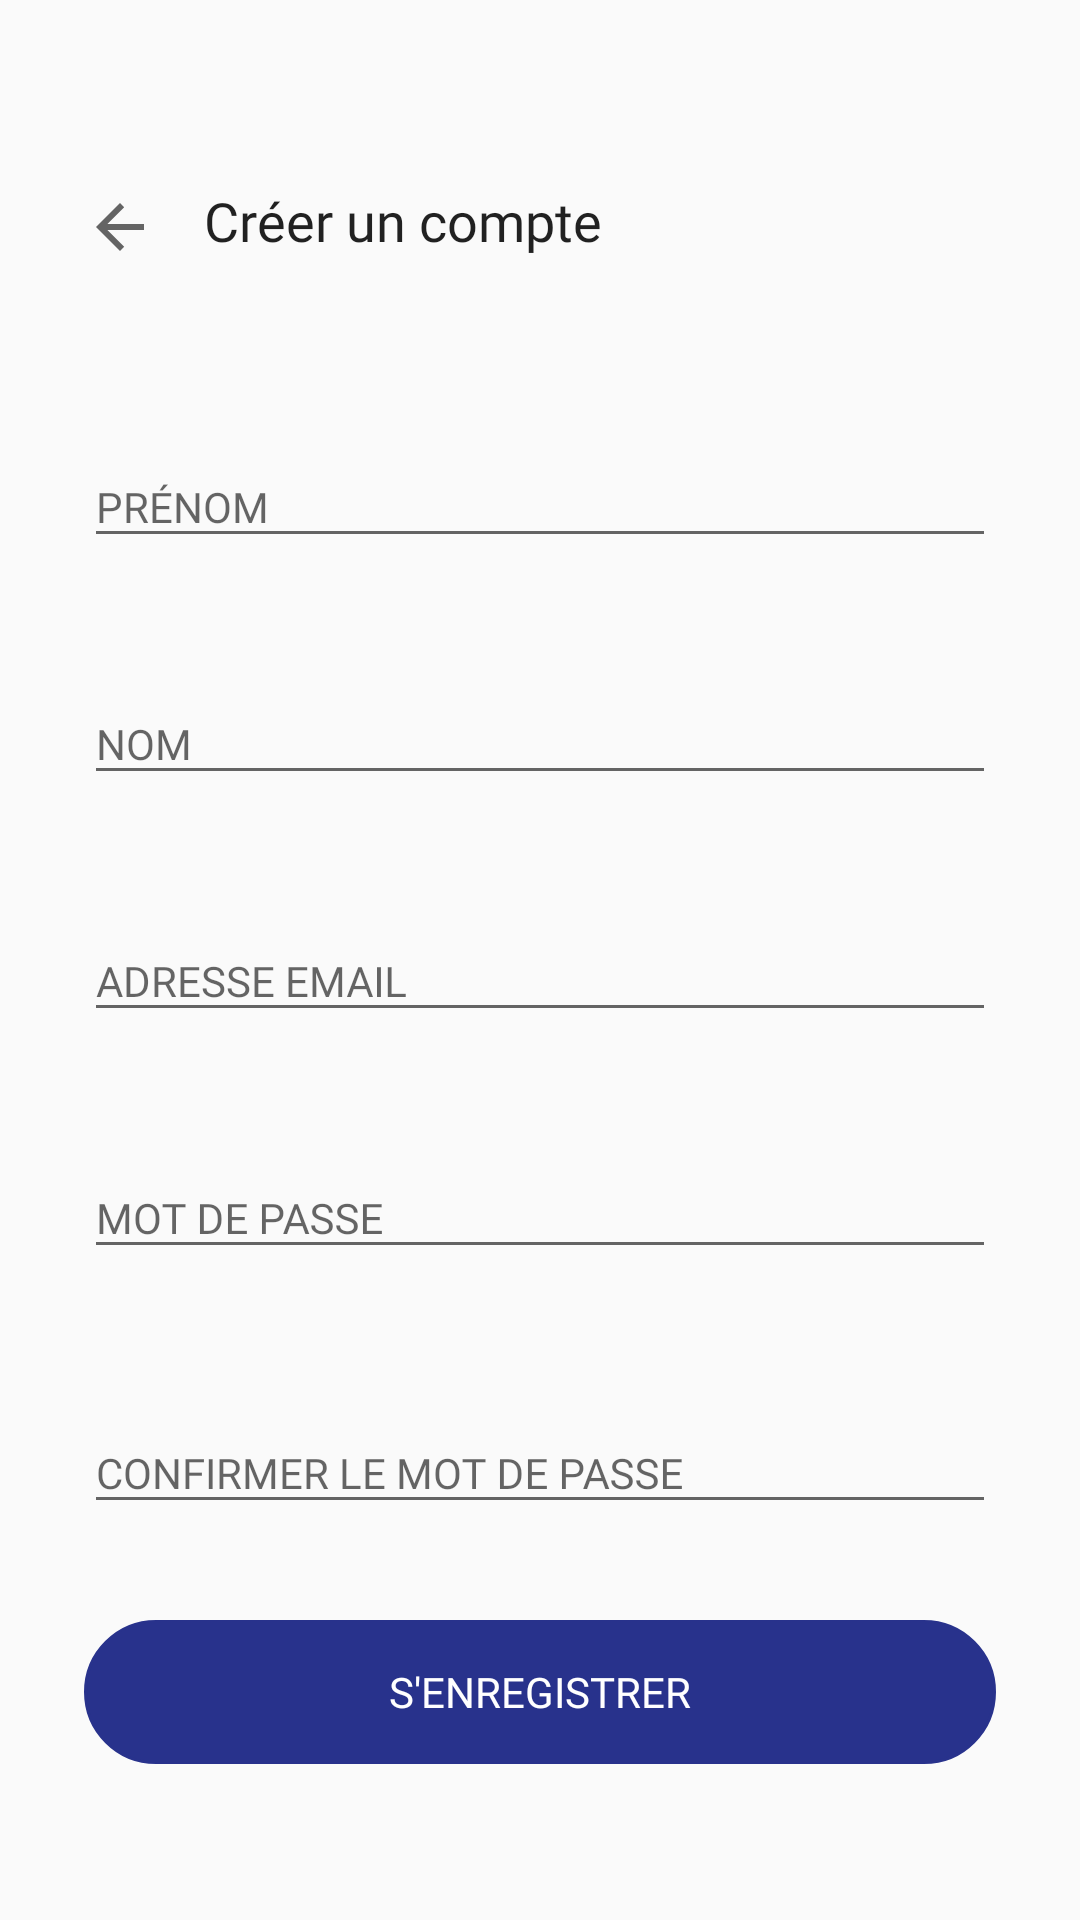

This screen was rendered from an Android layout file. Write that file and the resources it references.
<!-- AndroidManifest.xml: application theme AppTheme -->
<!-- res/layout/activity_register.xml -->
<?xml version="1.0" encoding="utf-8"?>
<android.support.constraint.ConstraintLayout xmlns:android="http://schemas.android.com/apk/res/android"
    xmlns:app="http://schemas.android.com/apk/res-auto"
    xmlns:tools="http://schemas.android.com/tools"
    android:layout_width="match_parent"
    android:layout_height="match_parent"
    android:paddingBottom="20dp"
    android:paddingLeft="20dp"
    android:paddingRight="20dp"
    android:paddingTop="20dp"
    tools:context=".activities.LoginActivity">

    <TextView
        android:id="@+id/textViewTitle"
        android:layout_width="0dp"
        android:layout_height="wrap_content"
        android:layout_marginBottom="20dp"
        android:layout_marginStart="16dp"
        android:layout_marginTop="8dp"
        android:fontFamily="@font/roboto"
        android:gravity="left"
        android:text="Créer un compte"
        android:textAppearance="@style/TextAppearance.AppCompat.Title"
        android:textSize="18sp"
        app:layout_constraintBottom_toTopOf="@+id/textInputLayoutFirstname"
        app:layout_constraintEnd_toEndOf="parent"
        app:layout_constraintStart_toEndOf="@+id/appCompatButtonLogin"
        app:layout_constraintTop_toTopOf="parent" />

    <ImageView
        android:id="@+id/appCompatButtonLogin"
        android:layout_width="wrap_content"
        android:layout_height="wrap_content"
        android:layout_marginBottom="16dp"
        android:layout_marginStart="8dp"
        android:layout_marginTop="8dp"
        android:backgroundTint="@android:color/black"
        app:layout_constraintBottom_toTopOf="@+id/textInputLayoutFirstname"
        app:layout_constraintStart_toStartOf="parent"
        app:layout_constraintTop_toTopOf="parent"
        app:srcCompat="?attr/actionModeCloseDrawable" />

    <android.support.design.widget.TextInputLayout
        android:id="@+id/textInputLayoutFirstname"
        android:layout_width="match_parent"
        android:layout_height="wrap_content"
        android:layout_marginBottom="32dp"
        android:layout_marginEnd="8dp"
        android:layout_marginStart="8dp"
        app:layout_constraintBottom_toTopOf="@+id/textInputLayoutLastname"
        app:layout_constraintEnd_toEndOf="parent"
        app:layout_constraintStart_toStartOf="parent">

        <android.support.design.widget.TextInputEditText
            android:id="@+id/textInputEditTextFirstname"
            android:layout_width="match_parent"
            android:layout_height="wrap_content"
            android:fontFamily="@font/roboto"
            android:hint="@string/hint_firstname"
            android:textSize="14sp" />
    </android.support.design.widget.TextInputLayout>

    <android.support.design.widget.TextInputLayout
        android:id="@+id/textInputLayoutLastname"
        android:layout_width="match_parent"
        android:layout_height="wrap_content"
        android:layout_marginBottom="32dp"
        android:layout_marginEnd="8dp"
        android:layout_marginStart="8dp"
        app:layout_constraintBottom_toTopOf="@+id/textInputLayoutEmail"
        app:layout_constraintEnd_toEndOf="parent"
        app:layout_constraintStart_toStartOf="parent">

        <android.support.design.widget.TextInputEditText
            android:id="@+id/textInputEditTextLastname"
            android:layout_width="match_parent"
            android:layout_height="wrap_content"
            android:fontFamily="@font/roboto"
            android:hint="@string/hint_lastname"
            android:textSize="14sp" />
    </android.support.design.widget.TextInputLayout>

    <android.support.design.widget.TextInputLayout
        android:id="@+id/textInputLayoutEmail"
        android:layout_width="match_parent"
        android:layout_height="wrap_content"
        android:layout_marginBottom="32dp"
        android:layout_marginEnd="8dp"
        android:layout_marginStart="8dp"
        app:layout_constraintBottom_toTopOf="@+id/textInputLayoutPassword"
        app:layout_constraintEnd_toEndOf="parent"
        app:layout_constraintStart_toStartOf="parent">

        <android.support.design.widget.TextInputEditText
            android:id="@+id/textInputEditTextEmail"
            android:layout_width="match_parent"
            android:layout_height="wrap_content"
            android:fontFamily="@font/roboto"
            android:hint="@string/hint_email"
            android:textSize="14sp" />
    </android.support.design.widget.TextInputLayout>

    <android.support.design.widget.TextInputLayout
        android:id="@+id/textInputLayoutPassword"
        android:layout_width="match_parent"
        android:layout_height="53dp"
        android:layout_marginBottom="32dp"
        android:layout_marginEnd="8dp"
        android:layout_marginStart="8dp"
        app:layout_constraintBottom_toTopOf="@+id/textInputLayoutConfirmPassword"
        app:layout_constraintEnd_toEndOf="parent"
        app:layout_constraintStart_toStartOf="parent">

        <android.support.design.widget.TextInputEditText
            android:id="@+id/textInputEditTextPassword"
            android:layout_width="match_parent"
            android:layout_height="wrap_content"
            android:fontFamily="@font/roboto"
            android:hint="@string/hint_password"
            android:inputType="textPassword"
            android:textSize="14sp" />
    </android.support.design.widget.TextInputLayout>

    <android.support.design.widget.TextInputLayout
        android:id="@+id/textInputLayoutConfirmPassword"
        android:layout_width="match_parent"
        android:layout_height="wrap_content"
        android:layout_marginBottom="32dp"
        android:layout_marginEnd="8dp"
        android:layout_marginStart="8dp"
        app:layout_constraintBottom_toTopOf="@+id/appCompatButtonRegister"
        app:layout_constraintEnd_toEndOf="parent"
        app:layout_constraintStart_toStartOf="parent">

        <android.support.design.widget.TextInputEditText
            android:id="@+id/textInputEditTextConfirmPassword"
            android:layout_width="match_parent"
            android:layout_height="wrap_content"
            android:fontFamily="@font/roboto_medium"
            android:hint="@string/hint_confirm_password"
            android:inputType="textPassword"
            android:textSize="14sp" />
    </android.support.design.widget.TextInputLayout>

    <android.support.v7.widget.AppCompatButton
        android:id="@+id/appCompatButtonRegister"
        android:layout_width="0dp"
        android:layout_height="wrap_content"
        android:layout_marginBottom="32dp"
        android:layout_marginEnd="8dp"
        android:layout_marginStart="8dp"
        android:background="@drawable/btn_rounded"
        android:backgroundTint="@color/bluePrimary"
        android:fontFamily="@font/roboto_medium"
        android:text="@string/text_register"
        android:textColor="@android:color/white"
        app:layout_constraintBottom_toBottomOf="parent"
        app:layout_constraintEnd_toEndOf="parent"
        app:layout_constraintStart_toStartOf="parent" />
</android.support.constraint.ConstraintLayout>
<!-- resources referenced by this layout -->
<resources>
  <color name="bluePrimary">#28328c</color>
  <!-- drawable btn_rounded (drawable) -->
  <?xml version="1.0" encoding="utf-8"?>
  <selector xmlns:android="http://schemas.android.com/apk/res/android" >
      <item android:state_pressed="true" >
          <shape android:shape="rectangle"  >
              <corners android:radius="30dip" />
              <stroke android:width="1dip" android:color="#28328c" />
          </shape>
      </item>
      <item android:state_focused="true">
          <shape android:shape="rectangle"  >
              <corners android:radius="30dip" />
              <stroke android:width="1dip" android:color="#28328c" />
              <solid android:color="#28328c"/>
          </shape>
      </item>
      <item >
          <shape android:shape="rectangle"  >
              <corners android:radius="30dip" />
              <stroke android:width="1dip" android:color="#28328c" />
          </shape>
      </item>
  </selector>
  <string name="hint_confirm_password">CONFIRMER LE MOT DE PASSE</string>
  <string name="hint_email">ADRESSE EMAIL</string>
  <string name="hint_firstname">PRÉNOM</string>
  <string name="hint_lastname">NOM</string>
  <string name="hint_password">MOT DE PASSE</string>
  <string name="text_register">S\'enregistrer</string>
  <style name="AppTheme" parent="Theme.AppCompat.Light.NoActionBar">
          
          <item name="colorPrimary">@color/colorPrimary</item>
          <item name="colorPrimaryDark">@color/colorPrimaryDark</item>
          <item name="colorAccent">@color/colorAccent</item>
          <item name="android:progressBackgroundTint">@color/mediumBlue</item>
          <item name="android:progressTint">@color/mediumBlue</item>
      </style>
  <color name="colorPrimary">#3F51B5</color>
  <color name="colorPrimaryDark">#303F9F</color>
  <color name="colorAccent">#000</color>
  <color name="mediumBlue">#3b8afe</color>
</resources>
